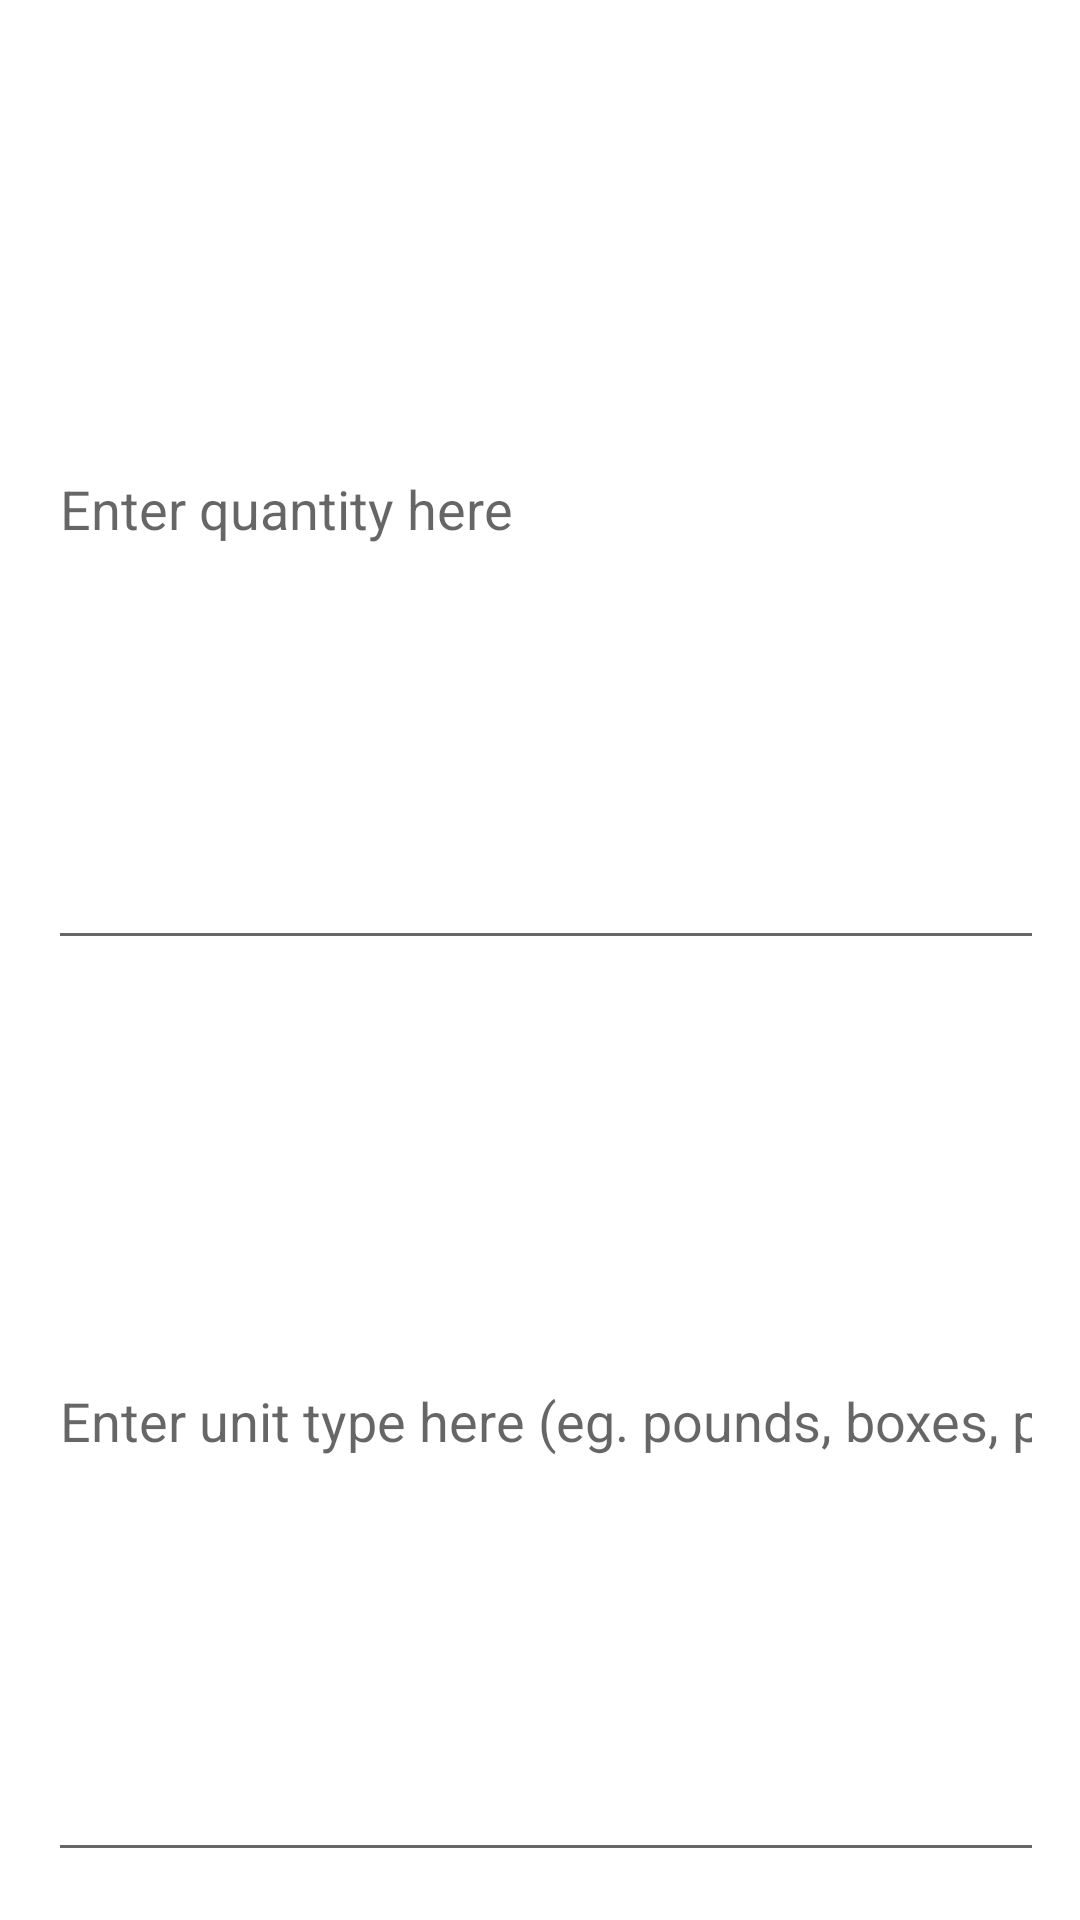

Here is an Android app screen rendered from its layout file. Give the layout XML and the strings, colors and styles it references.
<!-- AndroidManifest.xml: application theme Theme.GroceryListManager -->
<!-- res/layout/add_item_by_item_type_dialog.xml -->
<?xml version="1.0" encoding="utf-8"?>

<LinearLayout xmlns:android="http://schemas.android.com/apk/res/android"
    android:orientation="vertical"
    android:layout_width="match_parent"
    android:layout_height="match_parent"
    android:padding="16dp">

    <EditText
        android:id="@+id/addItemQuantityEditText"
        android:layout_width="385dp"
        android:layout_height="129dp"
        android:layout_weight="1"
        android:ems="10"
        android:hint="Enter quantity here"
        android:inputType="number" />

    <EditText
        android:id="@+id/addItemUnitTypeEditText"
        android:layout_width="385dp"
        android:layout_height="129dp"
        android:layout_weight="1"
        android:ems="10"
        android:hint="Enter unit type here (eg. pounds, boxes, packs, etc."
        android:inputType="textPersonName" />
</LinearLayout>
<!-- resources referenced by this layout -->
<resources>
  <style name="Theme.GroceryListManager" parent="Theme.MaterialComponents.DayNight.DarkActionBar">
          
          <item name="colorPrimary">@color/purple_500</item>
          <item name="colorPrimaryVariant">@color/purple_700</item>
          <item name="colorOnPrimary">@color/white</item>
          
          <item name="colorSecondary">@color/teal_200</item>
          <item name="colorSecondaryVariant">@color/teal_700</item>
          <item name="colorOnSecondary">@color/black</item>
          
          <item name="android:statusBarColor" tools:targetApi="l">?attr/colorPrimaryVariant</item>
          
      </style>
  <!-- not gathered from this repository: default colours our renderer supplied (Android Studio template values) -->
  <color name="purple_500">#FF6200EE</color>
  <color name="purple_700">#FF3700B3</color>
  <color name="teal_200">#FF03DAC5</color>
  <color name="teal_700">#FF018786</color>
  <color name="black">#FF000000</color>
  <color name="white">#FFFFFFFF</color>
</resources>
